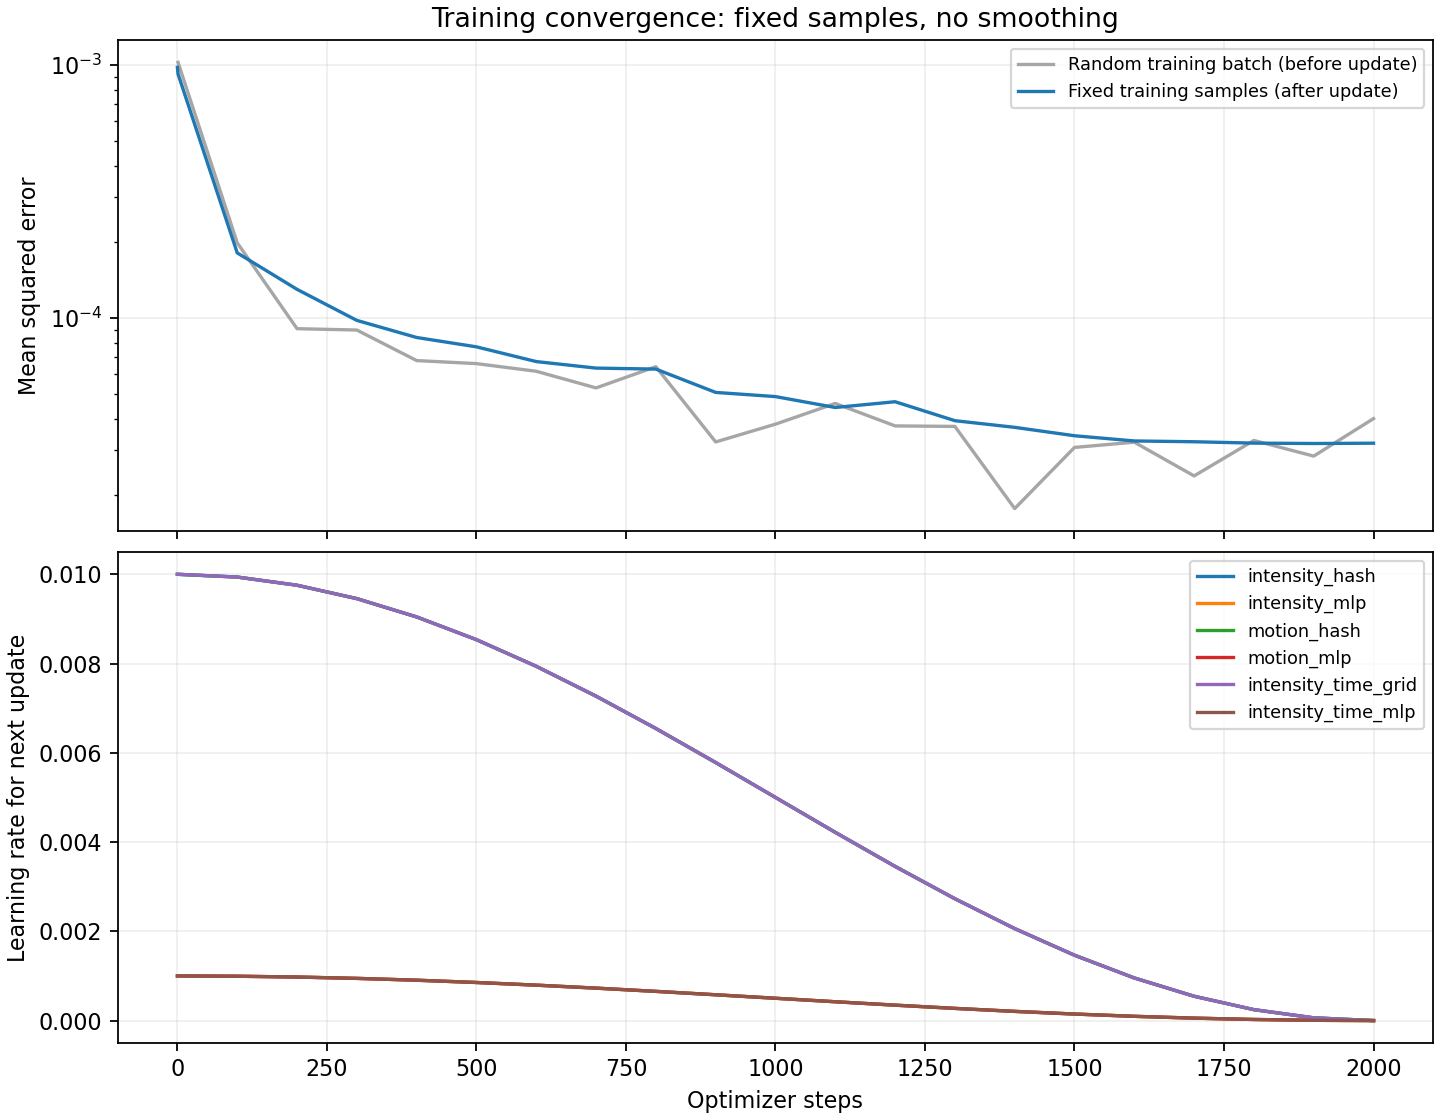

Data behind this chart, as committed beside it:
step, batch_mse, temporal_l2, total_loss, fixed_training_mse, fixed_validation_mse, elapsed_seconds, next_lr_intensity_hash, next_lr_intensity_mlp, next_lr_motion_hash, next_lr_motion_mlp, next_lr_intensity_time_grid, next_lr_intensity_time_mlp
0, , , , 0.0009802, , 0.03257, 0.01, 0.001, 0.01, 0.001, 0.01, 0.001
1, 0.001026, 0.0, 0.001026, 0.0009228, , 0.928, 0.01, 0.001, 0.01, 0.001, 0.01, 0.001
100, 0.0001984, 0.0, 0.0001984, 0.0001811, , 15.95, 0.009938, 0.0009938, 0.009938, 0.0009938, 0.009938, 0.0009938
200, 9.082799806492403e-05, 0.0, 9.082799806492403e-05, 0.0001299, , 31.84, 0.009755, 0.0009755, 0.009755, 0.0009755, 0.009755, 0.0009755
300, 8.970231283456087e-05, 0.0, 8.970231283456087e-05, 9.79276538737333e-05, , 48.95, 0.009455, 0.0009455, 0.009455, 0.0009455, 0.009455, 0.0009455
400, 6.793647480662912e-05, 0.0, 6.793647480662912e-05, 8.38220828347716e-05, , 65.27, 0.009045, 0.0009045, 0.009045, 0.0009045, 0.009045, 0.0009045
500, 6.608290277654305e-05, 0.0, 6.608290277654305e-05, 7.69783481733185e-05, , 80.49, 0.008536, 0.0008536, 0.008536, 0.0008536, 0.008536, 0.0008536
600, 6.16325851297006e-05, 0.0, 6.16325851297006e-05, 6.731642045717704e-05, , 95.52, 0.007939, 0.0007939, 0.007939, 0.0007939, 0.007939, 0.0007939
700, 5.2969677199143916e-05, 0.0, 5.2969677199143916e-05, 6.343435416798836e-05, , 110.9, 0.00727, 0.000727, 0.00727, 0.000727, 0.00727, 0.000727
800, 6.425679021049291e-05, 0.0, 6.425679021049291e-05, 6.286884878508908e-05, , 126.4, 0.006545, 0.0006545, 0.006545, 0.0006545, 0.006545, 0.0006545
900, 3.239209036109969e-05, 0.0, 3.239209036109969e-05, 5.0839088935975296e-05, , 143.1, 0.005782, 0.0005782, 0.005782, 0.0005782, 0.005782, 0.0005782
1000, 3.8080379454186186e-05, 0.0, 3.8080379454186186e-05, 4.894437064368422e-05, , 159.4, 0.005, 0.0005, 0.005, 0.0005, 0.005, 0.0005
1100, 4.5990564103703946e-05, 0.0, 4.5990564103703946e-05, 4.431916019731804e-05, , 175.9, 0.004218, 0.0004218, 0.004218, 0.0004218, 0.004218, 0.0004218
1200, 3.747755545191467e-05, 0.0, 3.747755545191467e-05, 4.6704403628303095e-05, , 191.8, 0.003455, 0.0003455, 0.003455, 0.0003455, 0.003455, 0.0003455
1300, 3.730770549736917e-05, 0.0, 3.730770549736917e-05, 3.930363546504035e-05, , 208.2, 0.00273, 0.000273, 0.00273, 0.000273, 0.00273, 0.000273
1400, 1.765836714184843e-05, 0.0, 1.765836714184843e-05, 3.699147367429583e-05, , 225.1, 0.002061, 0.0002061, 0.002061, 0.0002061, 0.002061, 0.0002061
1500, 3.080908936681226e-05, 0.0, 3.080908936681226e-05, 3.426964281391352e-05, , 242.1, 0.001464, 0.0001464, 0.001464, 0.0001464, 0.001464, 0.0001464
1600, 3.2318155717803165e-05, 0.0, 3.2318155717803165e-05, 3.268027741733204e-05, , 257.6, 0.0009549, 9.549150281252633e-05, 0.0009549, 9.549150281252633e-05, 0.0009549, 9.549150281252633e-05
1700, 2.3772581698722206e-05, 0.0, 2.3772581698722206e-05, 3.244623542752104e-05, , 274, 0.000545, 5.44967379058161e-05, 0.000545, 5.44967379058161e-05, 0.000545, 5.44967379058161e-05
1800, 3.283352998550981e-05, 0.0, 3.283352998550981e-05, 3.204270168990695e-05, , 291.2, 0.0002447, 2.447174185242323e-05, 0.0002447, 2.447174185242323e-05, 0.0002447, 2.447174185242323e-05
1900, 2.847172800102271e-05, 0.0, 2.847172800102271e-05, 3.192943000365944e-05, , 307.2, 6.155829702431154e-05, 6.155829702431166e-06, 6.155829702431154e-05, 6.155829702431166e-06, 6.155829702431154e-05, 6.155829702431166e-06
2000, 4.005120717920363e-05, 0.0, 4.005120717920363e-05, 3.201979866096445e-05, , 322.7, 0.0, 0.0, 0.0, 0.0, 0.0, 0.0
